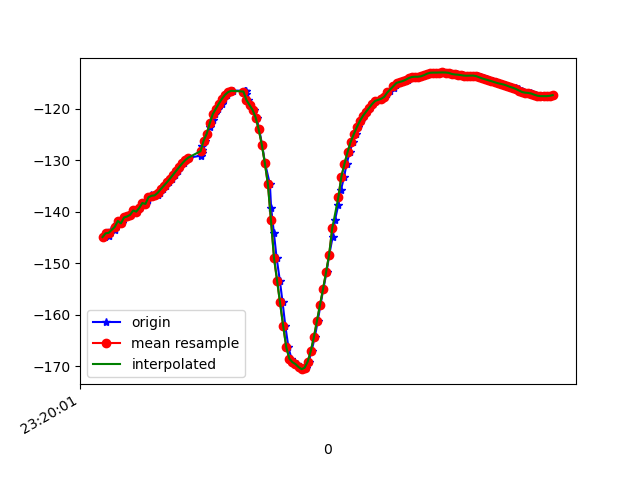

The table this chart was drawn from, first rows:
1617837601914, 533245463916951, -144.9103, 32.586704, -27.16848
1617837601925, 533245483147721, -144.2, 32.29, -26.77
1617837601941, 533245502378491, -144.7, 32.8, -26.05
1617837601956, 533245521609261, -143.5, 32.65, -26.29
1617837601980, 533245540840031, -143.5, 32.57, -25.48
1617837601997, 533245560070801, -142.3, 33.14, -26.33
1617837602014, 533245579301571, -141.8, 32.66, -25.74
1617837602028, 533245598532341, -142.3, 33.15, -25.23
1617837602047, 533245617763111, -141.1, 32.82, -25.74
1617837602067, 533245636993881, -140.9, 32.47, -25.1
1617837602086, 533245656352483, -140.6, 33.31, -25.65
1617837602109, 533245675583253, -139.8, 32.92, -25.92
1617837602125, 533245694814023, -140, 32.76, -25.14
1617837602143, 533245714044793, -139.3, 33.39, -26.03
1617837602164, 533245733275563, -138.3, 33.14, -26.28
1617837602183, 533245752506333, -138.5, 33.24, -25.48
1617837602200, 533245771737103, -137.6, 34.03, -26.42
1617837602219, 533245790967873, -136.7, 33.7, -26.51
1617837602238, 533245810198643, -136.9, 33.73, -25.72
1617837602259, 533245829429413, -136.8, 34.31, -25.5
1617837602275, 533245848660183, -136.3, 34.39, -25.51
1617837602295, 533245867890953, -135.6, 34.4, -25.72
1617837602315, 533245887121723, -135, 34.39, -25.9
1617837602334, 533245906352493, -134.3, 34.32, -26.09
1617837602352, 533245925583263, -133.6, 34.26, -26.33
1617837602372, 533245944814033, -132.8, 34.23, -26.66
1617837602390, 533245964044803, -132.1, 34.24, -27.04
1617837602409, 533245983275573, -131.4, 34.24, -27.43
1617837602431, 533246002506343, -130.6, 34.2, -27.84
1617837602448, 533246021737113, -130, 34.16, -28.22
1617837602467, 533246040967883, -129.5, 34.18, -28.51
1617837602545, 533246060198653, -129.1, 34.27, -28.69
1617837602548, 533246079429423, -128.6, 34.37, -28.89
1617837602549, 533246098660193, -128, 34.37, -29.13
1617837602551, 533246117890963, -127.3, 34.25, -29.46
1617837602566, 533246137121733, -126.2, 34.02, -29.95
1617837602582, 533246156352503, -124.9, 33.61, -30.7
1617837602603, 533246175583273, -123.5, 32.83, -31.61
1617837602619, 533246194814043, -122.2, 31.63, -32.58
1617837602637, 533246214044813, -121.1, 30.08, -33.57
1617837602657, 533246233275583, -120, 28.33, -34.58
1617837602679, 533246252506353, -119, 26.58, -35.7
1617837602694, 533246271737123, -118.1, 24.99, -36.89
1617837602714, 533246290967893, -117.3, 23.56, -38.11
1617837602733, 533246310198663, -116.8, 22.19, -39.22
1617837602755, 533246329429433, -116.5, 20.92, -40.2
1617837602830, 533246348660203, -116.5, 19.78, -41
1617837602832, 533246367890973, -116.5, 19, -41.71
1617837602834, 533246387121744, -116.6, 18.75, -42.26
1617837602837, 533246406352513, -117.2, 19.23, -42.34
1617837602851, 533246425583283, -118.4, 20.44, -41.79
1617837602866, 533246444814053, -119.3, 21.92, -41
1617837602890, 533246464044823, -120.3, 23.84, -39.65
1617837602906, 533246483275593, -121.7, 26.25, -37.35
1617837602923, 533246502506363, -124, 28.75, -33.59
1617837602942, 533246521737133, -127, 31.1, -28.42
1617837602961, 533246540967903, -130.6, 33.36, -21.87
1617837602993, 533246560198673, -134.7, 35.79, -14.22
1617837603001, 533246579429443, -139.2, 38.51, -5.757
1617837603019, 533246598660213, -144.1, 41, 3.366
1617837603037, 533246617890983, -149, 42.56, 12.66
... 94 more rows
